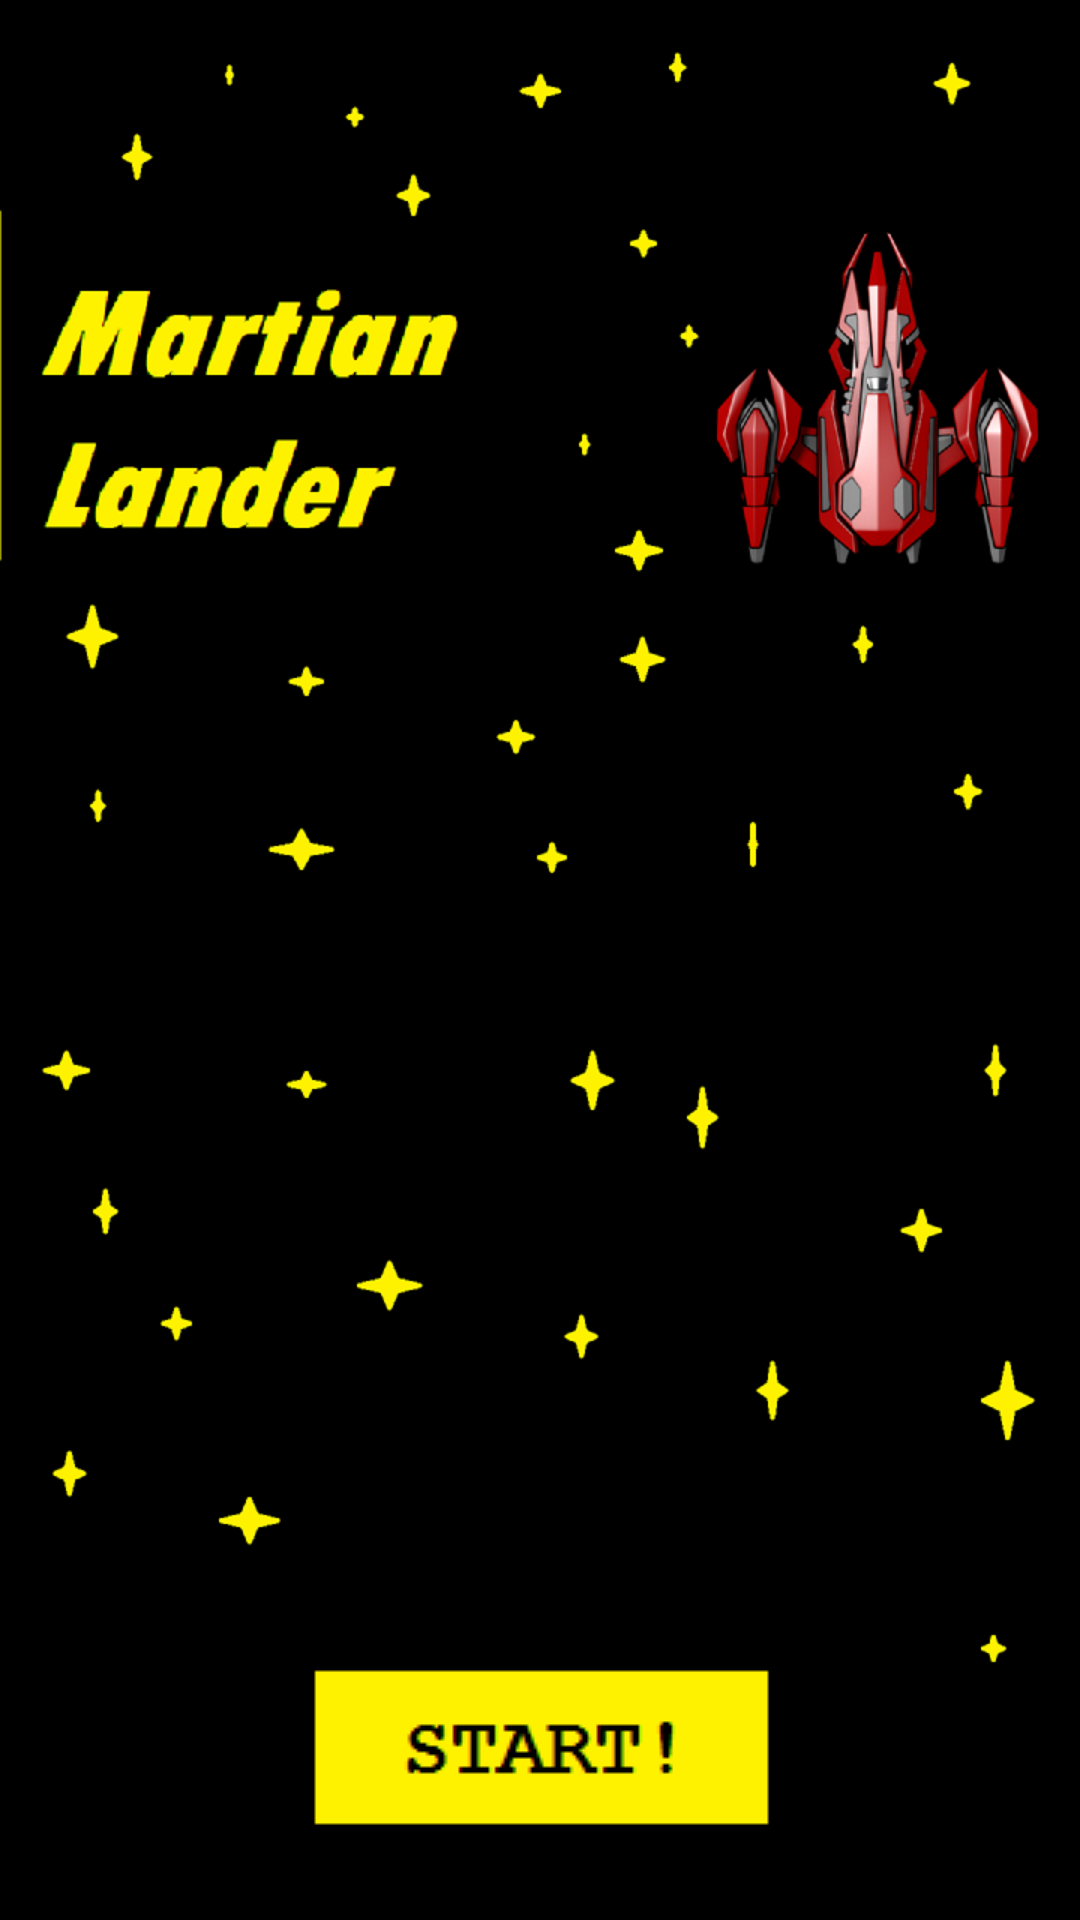

Write the Android layout XML for this screen, with the resource values it uses.
<!-- AndroidManifest.xml: application theme AppTheme -->
<!-- res/layout/activity_start_screen.xml -->
<?xml version="1.0" encoding="utf-8"?>
<RelativeLayout xmlns:android="http://schemas.android.com/apk/res/android"
    xmlns:tools="http://schemas.android.com/tools"
    android:layout_width="match_parent"
    android:layout_height="match_parent"
    tools:context="com.assignment2.nikolaijucutan.martianlander.start_screen"
    android:background="@drawable/startup">

    <Button
        android:layout_width="wrap_content"
        android:layout_height="wrap_content"
        android:id="@+id/start_game"
        android:onClick="startMainActivity"
        android:layout_alignParentBottom="true"
        android:layout_centerHorizontal="true"
        android:layout_marginBottom="27dp"
        android:background="@drawable/start" />

</RelativeLayout>
<!-- resources referenced by this layout -->
<resources>
  <!-- drawable start: png bitmap (drawable, 841 bytes) -->
  <!-- drawable startup: png bitmap (drawable, 94333 bytes) -->
  <style name="AppTheme" parent="Theme.AppCompat.Light.NoActionBar">
          
          <item name="colorPrimary">@color/colorPrimary</item>
          <item name="colorPrimaryDark">@color/colorPrimaryDark</item>
          <item name="colorAccent">@color/colorAccent</item>
      </style>
  <!-- not gathered from this repository: default colours our renderer supplied (Android Studio template values) -->
  <color name="colorPrimary">#FF6200EE</color>
  <color name="colorPrimaryDark">#FF3700B3</color>
  <color name="colorAccent">#FF03DAC5</color>
</resources>
